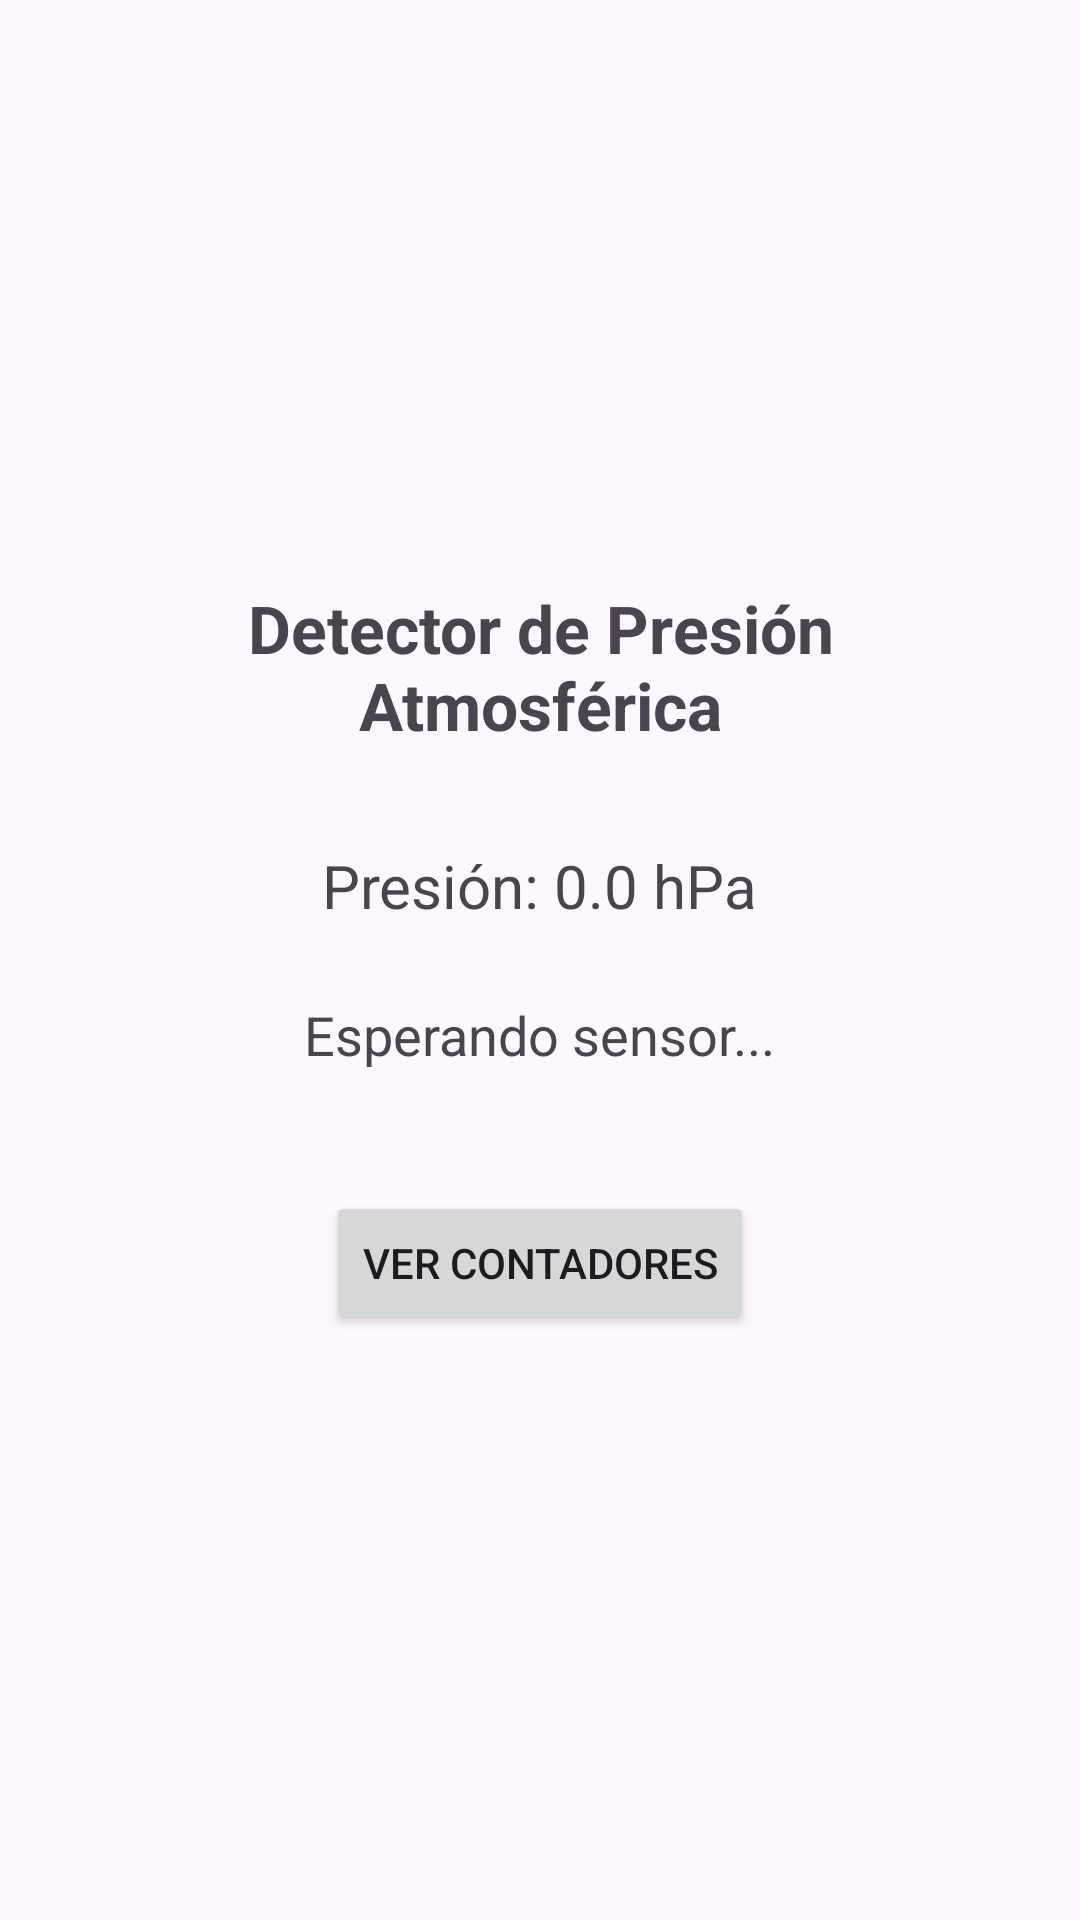

Here is an Android app screen rendered from its layout file. Give the layout XML and the strings, colors and styles it references.
<!-- AndroidManifest.xml: application theme Theme.Presion_atmosferica -->
<!-- res/layout/activity_main2.xml -->
<?xml version="1.0" encoding="utf-8"?>
<androidx.constraintlayout.widget.ConstraintLayout xmlns:android="http://schemas.android.com/apk/res/android"
    xmlns:app="http://schemas.android.com/apk/res-auto"
    xmlns:tools="http://schemas.android.com/tools"
    android:id="@+id/main"
    android:layout_width="match_parent"
    android:layout_height="match_parent"
    tools:context=".MainActivity">

    <LinearLayout
        android:id="@+id/mainLayout"
        android:layout_width="match_parent"
        android:layout_height="match_parent"
        android:orientation="vertical"
        android:gravity="center"
        android:padding="24dp"
        app:layout_constraintBottom_toBottomOf="parent"
        app:layout_constraintEnd_toEndOf="parent"
        app:layout_constraintStart_toStartOf="parent"
        app:layout_constraintTop_toTopOf="parent">

        <TextView
            android:id="@+id/tvTitulo1"
            android:layout_width="wrap_content"
            android:layout_height="wrap_content"
            android:text="Detector de Presión Atmosférica"
            android:textSize="22sp"
            android:textStyle="bold"
            android:gravity="center"
            android:layout_marginBottom="32dp" />

        <TextView
            android:id="@+id/tvValores1"
            android:layout_width="wrap_content"
            android:layout_height="wrap_content"
            android:text="Presión: 0.0 hPa"
            android:textSize="20sp"
            android:layout_marginBottom="24dp" />

        <TextView
            android:id="@+id/tvEstado1"
            android:layout_width="wrap_content"
            android:layout_height="wrap_content"
            android:text="Esperando sensor..."
            android:textSize="18sp"
            android:layout_marginBottom="40dp" />

        <Button
            android:id="@+id/btnContadores1"
            android:layout_width="wrap_content"
            android:layout_height="wrap_content"
            android:text="Ver Contadores" />

    </LinearLayout>

</androidx.constraintlayout.widget.ConstraintLayout>
<!-- resources referenced by this layout -->
<resources>
  <style name="Theme.Presion_atmosferica" parent="Base.Theme.Presion_atmosferica" />
  <style name="Base.Theme.Presion_atmosferica" parent="Theme.Material3.DayNight.NoActionBar">
          
          
      </style>
</resources>
